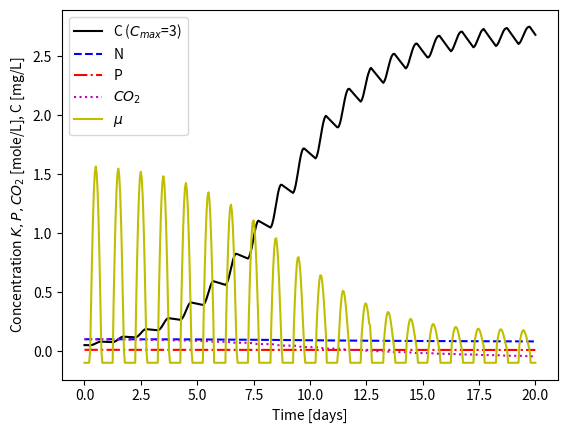

This chart was generated by the following Python code:
#!/usr/bin/env python3
# -*- coding: utf-8 -*-
"""
BE523 Biosystems Analysis & Design
HW08 - Problem 2. Multiple fission algae model

Created on Thu Feb  4 23:05:56 2021
[redacted]
"""
import numpy as np
import pandas as pd
import matplotlib.pyplot as plt

kN = 3e-5  # Nitrogen, mole/L
kP = 1e-5  # Phophorous, mole/L
kCO2 = 2.5e-5  # Carbon dioxide, mole/L
time_step = 1 # time step, hours
C0 = 0.05  # Initial concentration, mg/L
max_light = 800  # W/m2
k = 0.002  # Light mu multiplier, W/m2
mu_night = -0.1  # 1/day
number_of_days = 20  # days
max_conc = 3 #  mg/L
N0 = 0.1  # Nitrogen initial, moles/L
P0 = 0.01  # Phophorous initial, moles/L
CO20 = 0.1  # Carbon dioxide initial, moles/L

hpd = 24  # hours per day
N_moles = 16
P_moles = 1
CO2_moles = 124

h = time_step * (1/hpd)  # convert time step into days
time_steps = int(number_of_days / h)  # get time steps in the number of days
# This is grams of algae per mole of P, or 16 moles of N
algae_conc = 12*106 + 1*263 + 16*110 + 14*16 + 31  # total g per mole

time = np.linspace(0, (time_steps*h), time_steps+1)  # time vector

C = np.ones(time_steps+1) * C0
N = np.ones(time_steps+1) * N0
P = np.ones(time_steps+1) * P0
CO2 = np.ones(time_steps+1) * CO20
I0 = np.zeros(time_steps+1)
mu = np.ones(time_steps+1) * mu_night

for i in range(1, time_steps+1):
    I0[i] = max_light * np.sin(2 * np.pi * (i-6)/hpd)
    I0_effective = I0[i] * (max_conc - C[i-1]) / max_conc
    
    mu[i] = I0_effective * k * N[i-1]/(kN + N[i-1]) * P[i-1]/(kP + P[i-1]) * CO2[i-1]/(kCO2 + CO2[i-1])
    
    mu[i] = mu_night if mu[i] < 0 else mu[i]
    # if mu[i] < 0:
    #     mu[i] = mu_night
    
    deltaC = C[i-1] * mu[i] * h
    C[i] = C[i-1] + deltaC
    
    if mu[i] > 0:
        N[i] = N[i-1] - deltaC / algae_conc * N_moles
        P[i] = P[i-1] - deltaC / algae_conc * P_moles
        CO2[i] = CO2[i-1] - deltaC / algae_conc * CO2_moles
    else:
        N[i] = N[i-1]
        P[i] = P[i-1]
        CO2[i] = CO2[i-1]

growth_script = pd.DataFrame(columns = ['Time', 'I0', 'mu', 'Conc', 'N', 'P', 'CO2'])
growth_script['Time'] = time
growth_script['I0'] = I0
growth_script['mu'] = mu
growth_script['Conc'] = C
growth_script['N'] = N
growth_script['P'] = P
growth_script['CO2'] = CO2

plt.figure(0)
# plt.plot(growth_script['Time'], growth_script['I0'], label='I0')
plt.plot(growth_script['Time'], growth_script['Conc'], 'k-', label='C ($C_{max}$=%d)' % max_conc)
plt.plot(growth_script['Time'], growth_script['N'], 'b--', label='N')
plt.plot(growth_script['Time'], growth_script['P'], 'r-.', label='P')
plt.plot(growth_script['Time'], growth_script['CO2'], 'm:', label='$CO_2$')
plt.plot(growth_script['Time'], growth_script['mu'], 'y-', label='$\mu$')
plt.legend(loc='best', fancybox=True)
plt.xlabel('Time [days]')
plt.ylabel('Concentration $K,P,CO_2$ [mole/L], C [mg/L]')
plt.savefig('p2_algae_%ddays.png' % number_of_days, dpi=300, bbox_inches='tight')
plt.show()